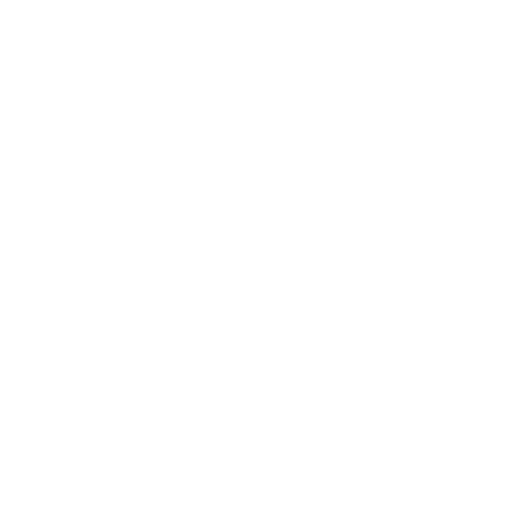
t = 0.00 s
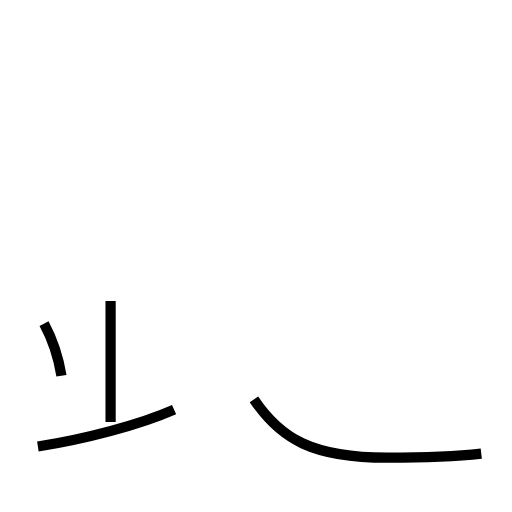
t = 1.66 s
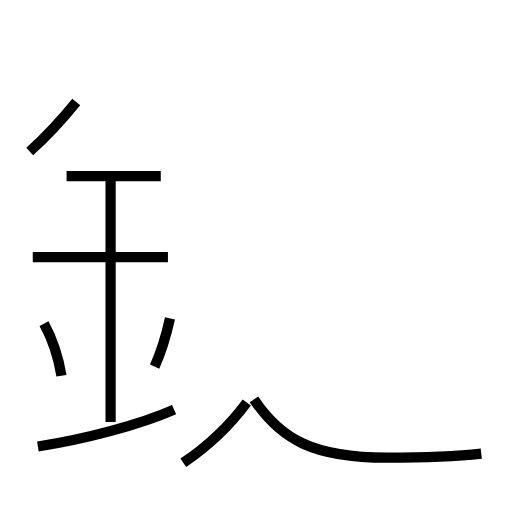
t = 3.29 s
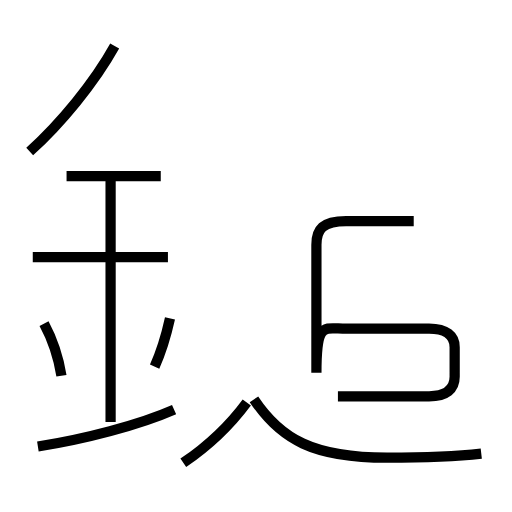
t = 5.19 s
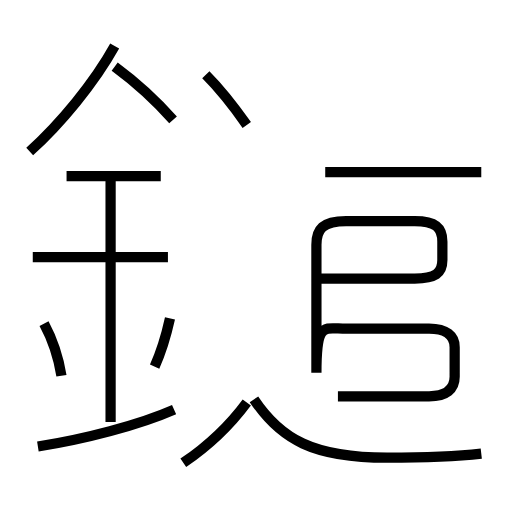
t = 6.64 s
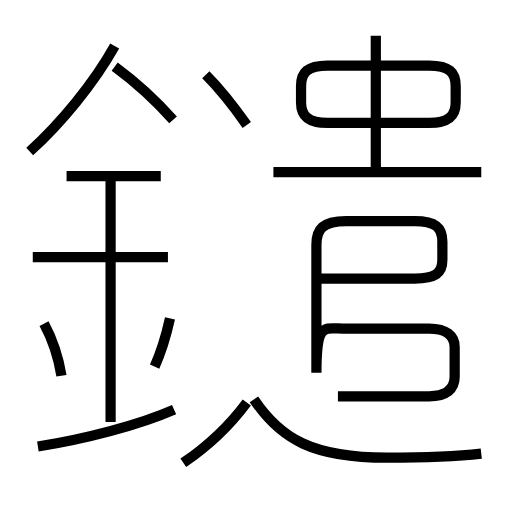
t = 8.34 s

The animated SVG that drew these frames (rendered in a browser with its animation timeline set to each time). Animation: 15 SMIL elements (animate=15); one cycle of 8.34 s.

<?xml version='1.0' encoding='utf-8'?>
<svg viewBox="0.0 -6.0 50.0 50.0" version="1.1" xmlns="http://www.w3.org/2000/svg"><rect x="-1000" y="-1000" width="2000" height="2000" stroke="white" fill="white" /><g style="fill:none;stroke:#000000;stroke-width:1"><path d="M 47.0 0.3 C 44.4 0.6 41.1 0.7 37.8 0.7 C 30.6 0.7 27.4 -1.1 24.8 -5.0 " transform="translate(0.0 38.0)" stroke-dasharray="24.140812084576197" stroke-dashoffset="24.140812084576197"><animate attributeName="stroke-dashoffset" from="24.140812084576197" to="0" dur="0.7242243625372858s" begin="0s" fill="freeze" /></path><path d="M 3.7 -0.4 C 8.2 -1.1 13.6 -2.5 17.0 -4.0 " transform="translate(0.0 38.0)" stroke-dasharray="13.810921687852188" stroke-dashoffset="13.810921687852188"><animate attributeName="stroke-dashoffset" from="13.810921687852188" to="0" dur="0.41432765063556565s" begin="0.7242243625372858s" fill="freeze" /></path><path d="M 6.0 -7.3 C 5.7 -9.2 5.0 -11.1 4.3 -12.4 " transform="translate(0.0 38.0)" stroke-dasharray="5.3991213539940945" stroke-dashoffset="5.3991213539940945"><animate attributeName="stroke-dashoffset" from="5.3991213539940945" to="0" dur="0.16197364061982283s" begin="1.1385520131728515s" fill="freeze" /></path><path d="M 10.8 -2.8 L 10.8 -26.4 " transform="translate(0.0 38.0)" stroke-dasharray="23.599999999999998" stroke-dashoffset="23.599999999999998"><animate attributeName="stroke-dashoffset" from="23.599999999999998" to="0" dur="0.708s" begin="1.3005256537926744s" fill="freeze" /></path><path d="M 15.1 -8.2 C 15.6 -9.3 16.2 -11.1 16.6 -12.9 " transform="translate(0.0 38.0)" stroke-dasharray="4.941114442392539" stroke-dashoffset="4.941114442392539"><animate attributeName="stroke-dashoffset" from="4.941114442392539" to="0" dur="0.14823343327177618s" begin="2.0085256537926743s" fill="freeze" /></path><path d="M 17.9 1.2 C 20.1 -0.3 22.4 -2.4 24.1 -4.7 " transform="translate(0.0 38.0)" stroke-dasharray="8.59666135370646" stroke-dashoffset="8.59666135370646"><animate attributeName="stroke-dashoffset" from="8.59666135370646" to="0" dur="0.2578998406111938s" begin="2.1567590870644504s" fill="freeze" /></path><path d="M 16.4 -18.9 L 3.2 -18.9 " transform="translate(0.0 38.0)" stroke-dasharray="13.2" stroke-dashoffset="13.2"><animate attributeName="stroke-dashoffset" from="13.2" to="0" dur="0.39599999999999996s" begin="2.414658927675644s" fill="freeze" /></path><path d="M 15.7 -26.8 L 6.5 -26.8 " transform="translate(0.0 38.0)" stroke-dasharray="9.2" stroke-dashoffset="9.2"><animate attributeName="stroke-dashoffset" from="9.2" to="0" dur="0.27599999999999997s" begin="2.810658927675644s" fill="freeze" /></path><path d="M 2.9 -29.2 C 5.9 -31.9 9.2 -35.9 11.2 -39.5 " transform="translate(0.0 38.0)" stroke-dasharray="13.280932950625647" stroke-dashoffset="13.280932950625647"><animate attributeName="stroke-dashoffset" from="13.280932950625647" to="0" dur="0.3984279885187694s" begin="3.0866589276756438s" fill="freeze" /></path><path d="M 33.0 -5.3 L 41.9 -5.3 C 43.6 -5.3 44.4 -6.0 44.4 -7.2 L 44.4 -10.1 C 44.4 -11.2 43.6 -11.9 41.9 -11.9 L 33.8 -11.9 C 31.6 -11.9 30.9 -12.7 30.9 -7.6 L 30.9 -20.1 C 30.9 -21.6 31.5 -22.4 33.8 -22.4 L 40.5 -22.4 C 42.5 -22.4 43.2 -21.8 43.2 -20.4 L 43.2 -18.6 C 43.2 -17.3 42.5 -16.8 40.5 -16.8 L 31.1 -16.8 " transform="translate(0.0 38.0)" stroke-dasharray="75.83080484381655" stroke-dashoffset="75.83080484381655"><animate attributeName="stroke-dashoffset" from="75.83080484381655" to="0" dur="2.2749241453144964s" begin="3.485086916194413s" fill="freeze" /></path><path d="M 16.9 -32.3 C 15.3 -34.1 13.1 -36.1 11.2 -37.5 " transform="translate(0.0 38.0)" stroke-dasharray="7.727988922648925" stroke-dashoffset="7.727988922648925"><animate attributeName="stroke-dashoffset" from="7.727988922648925" to="0" dur="0.23183966767946773s" begin="5.7600110615089095s" fill="freeze" /></path><path d="M 24.1 -31.8 C 22.9 -33.5 21.4 -35.4 20.1 -36.7 " transform="translate(0.0 38.0)" stroke-dasharray="6.332127195028419" stroke-dashoffset="6.332127195028419"><animate attributeName="stroke-dashoffset" from="6.332127195028419" to="0" dur="0.18996381585085256s" begin="5.991850729188378s" fill="freeze" /></path><path d="M 47.0 -27.2 L 26.7 -27.2 " transform="translate(0.0 38.0)" stroke-dasharray="20.3" stroke-dashoffset="20.3"><animate attributeName="stroke-dashoffset" from="20.3" to="0" dur="0.609s" begin="6.18181454503923s" fill="freeze" /></path><path d="M 36.7 -27.1 L 36.7 -40.5 " transform="translate(0.0 38.0)" stroke-dasharray="13.399999999999999" stroke-dashoffset="13.399999999999999"><animate attributeName="stroke-dashoffset" from="13.399999999999999" to="0" dur="0.40199999999999997s" begin="6.79081454503923s" fill="freeze" /></path><path d="M 32.0 -32.0 L 41.9 -32.0 C 43.9 -32.0 44.5 -32.8 44.5 -34.0 L 44.5 -35.6 C 44.5 -36.9 43.9 -37.6 41.9 -37.6 L 32.0 -37.6 C 30.0 -37.6 29.4 -36.9 29.4 -35.6 L 29.4 -34.0 C 29.4 -32.8 30.0 -32.0 32.0 -32.0 Z" transform="translate(0.0 38.0)" stroke-dasharray="38.12694743971055" stroke-dashoffset="38.12694743971055"><animate attributeName="stroke-dashoffset" from="38.12694743971055" to="0" dur="1.1438084231913164s" begin="7.19281454503923s" fill="freeze" /></path></g></svg>
